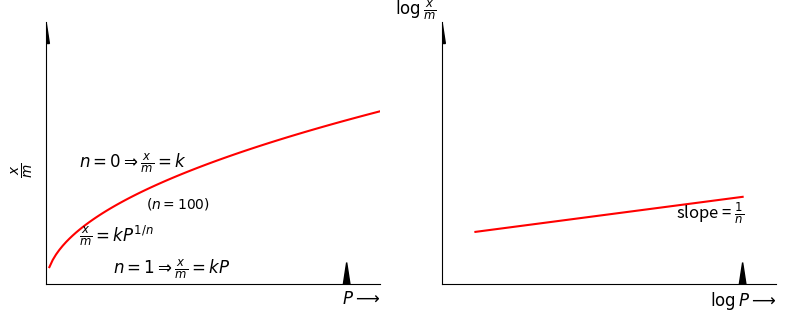

Here is the Python script that generated this plot: (Note: this script raises an exception after producing the figure.)
import matplotlib.pyplot as plt
import numpy as np

fig, (ax1, ax2) = plt.subplots(1, 2, figsize=(8, 3.5))

# Common y-axis label
fig.text(0.04, 0.5, r'$\frac{x}{m}$', va='center', ha='center', rotation='vertical', fontsize=14)

# Freundlich Isotherm (x/m vs P)
ax1.set_xlim(0, 10)
ax1.set_ylim(0, 1.2)
ax1.set_xticks([])
ax1.set_yticks([])
ax1.spines['left'].set_position(('data', 0))
ax1.spines['bottom'].set_position(('data', 0))
ax1.spines['right'].set_visible(False)
ax1.spines['top'].set_visible(False)
ax1.set_xlabel(r'$P \longrightarrow$', ha='right', x=1, fontsize=12)
ax1.arrow(0, 1.1, 0, 0, head_width=0.2, head_length=0.1, fc='black', ec='black') # Y-axis arrow
ax1.arrow(9, 0, 0, 0, head_width=0.2, head_length=0.1, fc='black', ec='black') # X-axis arrow


P_vals_freundlich = np.linspace(0.1, 10, 100)
# Simulate (x/m) = k * P^(1/n)
k_val = 0.5
n_val = 2 # Example value for n

xm_curve = k_val * (P_vals_freundlich**(1/n_val))
ax1.plot(P_vals_freundlich, xm_curve * 0.5, color='red', linewidth=1.5) # Scale down for aesthetics

ax1.text(1, 0.2, r'$\frac{x}{m} = kP^{1/n}$', fontsize=12) # General equation
ax1.text(1, 0.5, r'$n=0 \Rightarrow \frac{x}{m} = k$', fontsize=12, va='bottom')
ax1.text(2, 0.05, r'$n=1 \Rightarrow \frac{x}{m} = kP$', fontsize=12)
ax1.text(3, 0.35, r'$(n=100)$', fontsize=10) # Annotation for the curve

# Logarithmic Freundlich Isotherm (log(x/m) vs log P)
ax2.set_xlim(0, 10)
ax2.set_ylim(0, 1.2)
ax2.set_xticks([])
ax2.set_yticks([])
ax2.spines['left'].set_position(('data', 0))
ax2.spines['bottom'].set_position(('data', 0))
ax2.spines['right'].set_visible(False)
ax2.spines['top'].set_visible(False)
ax2.set_xlabel(r'$\log P \longrightarrow$', ha='right', x=1, fontsize=12)
ax2.set_ylabel(r'$\log \frac{x}{m}$', ha='right', y=1, rotation='horizontal', fontsize=12)
ax2.arrow(0, 1.1, 0, 0, head_width=0.2, head_length=0.1, fc='black', ec='black') # Y-axis arrow
ax2.arrow(9, 0, 0, 0, head_width=0.2, head_length=0.1, fc='black', ec='black') # X-axis arrow

# Simulate log(x/m) = log k + (1/n) log P (straight line)
log_P_vals = np.linspace(1, 9, 100) # Start from 1 to avoid log(0)
log_k = 0.2
slope_val = 0.2 # Represents 1/n
log_xm_line = log_k + slope_val * log_P_vals
ax2.plot(log_P_vals, log_xm_line * 0.1 + 0.2, color='red', linewidth=1.5) # Scale and shift for aesthetics

ax2.text(7, 0.3, r'slope = $\frac{1}{n}$', fontsize=12)

fig.tight_layout(rect=[0.05, 0.05, 1, 1])
plt.savefig('e:/PPIT/diagram_code/diag_img_tmpez04jb9rjpeg_5.png', bbox_inches='tight', dpi=300)
plt.close()